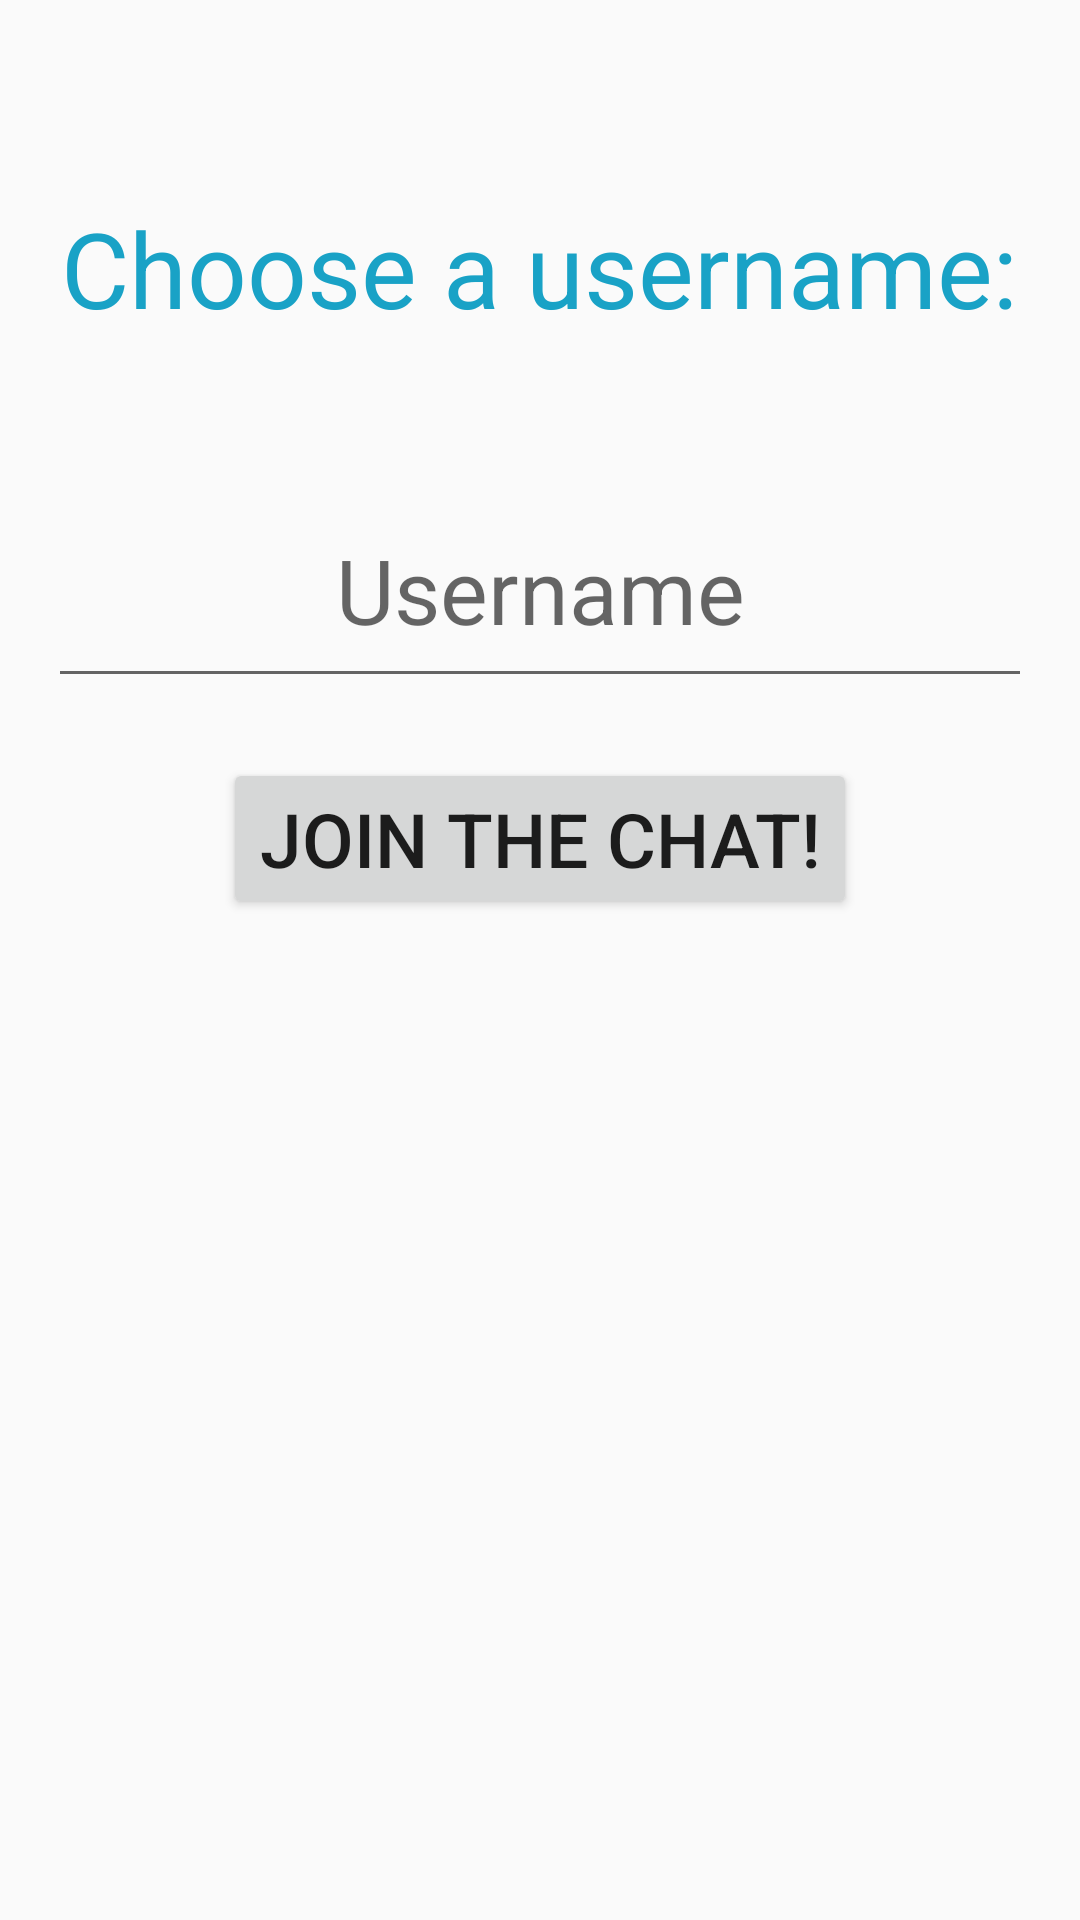

The Android layout XML behind this screen, and the referenced resources:
<!-- AndroidManifest.xml: application theme AppTheme -->
<!-- res/layout/activity_login.xml -->
<?xml version="1.0" encoding="utf-8"?>
<layout xmlns:android="http://schemas.android.com/apk/res/android"
    xmlns:tools="http://schemas.android.com/tools">

    <data class="LoginActivityBinding" />

    <RelativeLayout
        android:layout_width="match_parent"
        android:layout_height="match_parent"
        android:paddingBottom="@dimen/activity_vertical_margin"
        android:paddingLeft="@dimen/activity_horizontal_margin"
        android:paddingRight="@dimen/activity_horizontal_margin"
        android:paddingTop="@dimen/activity_vertical_margin"
        tools:context=".activities.LoginActivity">

        <TextView
            android:id="@+id/textView"
            android:layout_width="wrap_content"
            android:layout_height="wrap_content"
            android:layout_alignParentTop="true"
            android:layout_centerHorizontal="true"
            android:layout_marginTop="50dp"
            android:gravity="center"
            android:text="@string/login"
            android:textColor="@color/pn_blue"
            android:textSize="35sp" />

        <EditText
            android:id="@+id/login_username"
            android:layout_width="match_parent"
            android:layout_height="75dp"
            android:layout_alignParentEnd="true"
            android:layout_alignParentRight="true"
            android:layout_below="@+id/textView"
            android:layout_marginTop="45dp"
            android:gravity="center"
            android:hint="@string/username"
            android:inputType="text"
            android:textSize="30sp" />

        <Button
            android:id="@+id/buttonLogin"
            android:layout_width="wrap_content"
            android:layout_height="wrap_content"
            android:layout_below="@id/login_username"
            android:layout_centerInParent="true"
            android:layout_marginTop="20dp"
            android:text="@string/login_submit"
            android:textSize="25sp" />

    </RelativeLayout>
</layout>
<!-- resources referenced by this layout -->
<resources>
  <color name="pn_blue">#ff19a2c6</color>
  <dimen name="activity_horizontal_margin">16dp</dimen>
  <dimen name="activity_vertical_margin">16dp</dimen>
  <string name="login">Choose a username:</string>
  <string name="login_submit">Join the Chat!</string>
  <string name="username">Username</string>
  <style name="AppTheme" parent="Theme.AppCompat.Light.DarkActionBar">
          
          <item name="colorPrimary">@color/colorPrimary</item>
          <item name="colorPrimaryDark">@color/colorPrimaryDark</item>
          <item name="colorAccent">@color/colorAccent</item>
      </style>
  <color name="colorPrimary">#7e12ef</color>
  <color name="colorPrimaryDark">#870c81</color>
  <color name="colorAccent">#f90658</color>
</resources>
